Run: headless pygame with SDL's dummy video driver; simulated clock (each Clock.tick advances the game by its frame time, no real sleeping); random seed 0; keys injected as events and as key.get_pressed() state; no mouse input.
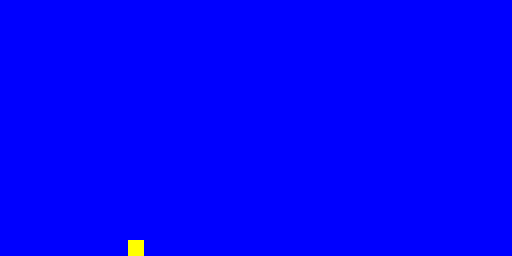
Frame 1 of 1 · flips 1–60 · no input (game ended)

The pygame program that drew these frames:

### imports ###

import pygame, sys, random

### globals ###

update = 12
grid = 16
screen_x = 32; screen_y = 16
score = 0
pipe_interval = 8

green = (0, 255, 0)
blue = (0, 0, 255)
yellow = (255, 255, 0)

### screen ###

def update_caption():
    caption = 'Score: ' + str(score)
    pygame.display.set_caption(caption)

screen_size = (screen_x * grid, screen_y * grid)
screen = pygame.display.set_mode(screen_size)
update_caption()

### board ###

board = []
for x in range(screen_x):
    row = []
    for y in range(screen_y):
        row.append('')
    board.append(row)

def draw_board():
    screen.fill(blue)
    for y in range(screen_y):
        for x in range(screen_x):
            if board[x][y] == '': continue
            elif board[x][y] == 'player': color = yellow
            elif board[x][y] == 'pipe': color = green
            rect = ((x * grid, y * grid), (grid, grid))
            pygame.draw.rect(screen, color, rect)
    pygame.display.update()

def spawn_pipe():
    hole_size = random.randint(3, 5)
    hole_pos = random.randint(0, screen_y - hole_size)
    hole = []
    for y in range(hole_pos, hole_pos + hole_size):
        hole.append(y)
    for y in range(screen_y):
        if y in hole: continue
        board[screen_x - 1][y] = 'pipe'

def move_pipes():
    global score, board
    for x in range(screen_x):
        increment_score = False
        for y in range(screen_y):
            if board[x][y] == 'pipe':
                board[x][y] = ''
                if x > 0:
                    board[x - 1][y] = 'pipe'
                    if x - 1 == player_x:
                        increment_score = True
                        if y == player_y:
                            game_over()
        if increment_score: score += 1

### player ###

flapping = False

player_x = screen_x // 4
player_y = screen_y // 2
board[player_x][player_y] = 'player'

def move_player():
    global flapping, player_x, player_y
    board[player_x][player_y] = ''
    if flapping: player_y -= 1
    else: player_y += 1
    if player_y < 0 or player_y > screen_y - 1: game_over()
    board[player_x][player_y] = 'player'

### main ###

def game_over():
    print('Game over')
    print('Your score was ' + str(score))
    pygame.quit()
    sys.exit()

clock = pygame.time.Clock()
frame = 0

draw_board()
while True:
    
    clock.tick(60)
    frame += 1

    for event in pygame.event.get():
        if event.type == pygame.QUIT:
            game_over()
        if event.type == pygame.KEYDOWN:
            k = event.key
            if k == pygame.K_w or k == pygame.K_UP: flapping = True

    if frame % update == 0:
        move_player()
        move_pipes()
        if frame % (update * pipe_interval) == 0:
            spawn_pipe()
        update_caption()
        draw_board()
        flapping = False
